Run: headless pygame with SDL's dummy video driver; simulated clock (each Clock.tick advances the game by its frame time, no real sleeping); random seed 0; keys injected as events and as key.get_pressed() state; mouse plan: one left click at the window centre at the start of phase 2, then a move to the lower-right quarter at the start of phase 3.
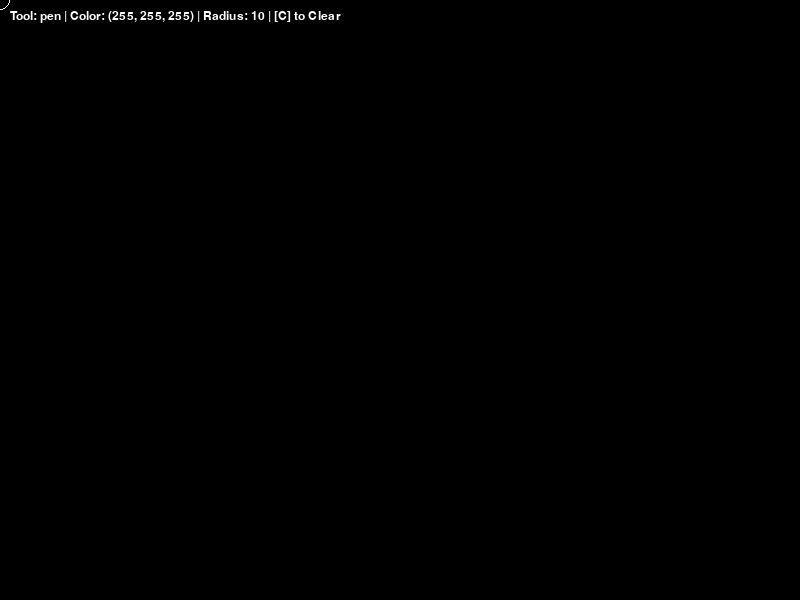
Frame 1 of 4 · flips 1–60 · no input
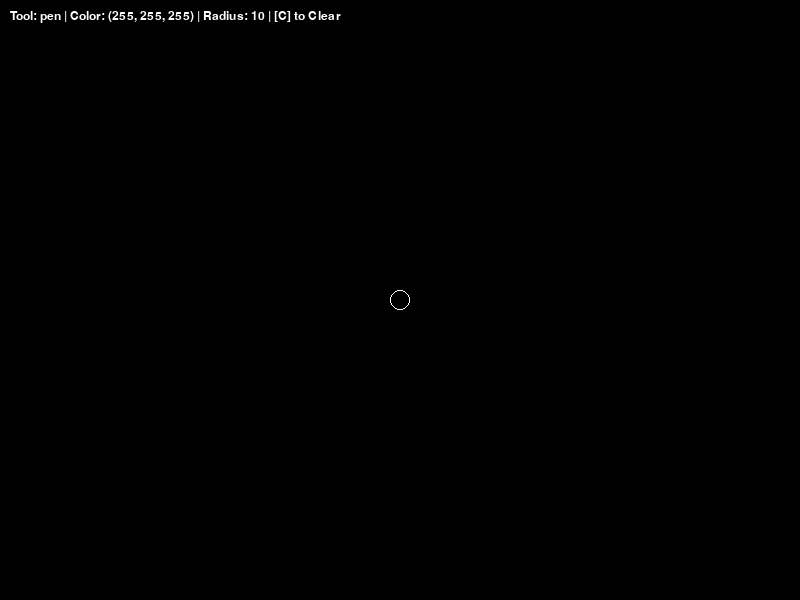
Frame 2 of 4 · flips 61–180 · clicked the window centre · tapped SPACE, RETURN · held RIGHT (→), D
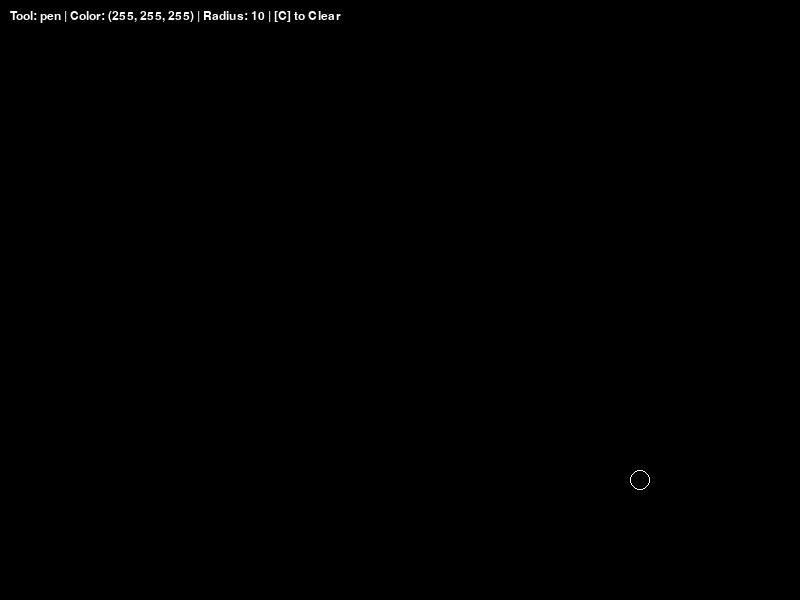
Frame 3 of 4 · flips 181–300 · moved the mouse to the lower-right quarter · held DOWN (↓), S
Frame 4 of 4 · flips 301–420 · held LEFT (←), A, UP (↑), W · screen unchanged from frame 3, image omitted

The pygame program that drew these frames:

import pygame
import sys

# -------------------- CONFIG --------------------
WIDTH, HEIGHT = 800, 600
FPS = 60

# Цвета
COLOR_BLACK = (0, 0, 0)
COLOR_WHITE = (255, 255, 255)
COLOR_RED   = (255, 0, 0)
COLOR_GREEN = (0, 255, 0)
COLOR_BLUE  = (0, 0, 255)

class PaintApp:
    def __init__(self):
        pygame.init()
        self.screen = pygame.display.set_mode((WIDTH, HEIGHT))
        pygame.display.set_caption("PyPaint: Tools & Shapes")
        self.clock = pygame.time.Clock()
        
        # Холст для рисования (чтобы фигуры оставались на экране)
        self.canvas = pygame.Surface((WIDTH, HEIGHT))
        self.canvas.fill(COLOR_BLACK)
        
        # Состояние редактора
        self.tool = 'pen'  # pen, rect, circle, eraser
        self.color = COLOR_WHITE
        self.radius = 10
        self.drawing = False
        self.start_pos = None

    def run(self):
        while True:
            self.handle_events()
            self.draw()
            self.clock.tick(FPS)

    def handle_events(self):
        for event in pygame.event.get():
            if event.type == pygame.QUIT:
                pygame.quit()
                sys.exit()
            
            # Управление клавиатурой
            if event.type == pygame.KEYDOWN:
                # Выбор цвета
                if event.key == pygame.K_r: self.color = COLOR_RED
                elif event.key == pygame.K_g: self.color = COLOR_GREEN
                elif event.key == pygame.K_b: self.color = COLOR_BLUE
                elif event.key == pygame.K_w: self.color = COLOR_WHITE
                
                # Выбор инструмента
                elif event.key == pygame.K_1: self.tool = 'pen'
                elif event.key == pygame.K_2: self.tool = 'rect'
                elif event.key == pygame.K_3: self.tool = 'circle'
                elif event.key == pygame.K_4: self.tool = 'eraser'
                
                # Очистка экрана
                elif event.key == pygame.K_c: self.canvas.fill(COLOR_BLACK)

            # Изменение радиуса колесиком мыши
            if event.type == pygame.MOUSEWHEEL:
                self.radius = max(1, min(100, self.radius + event.y))

            # Логика мыши
            if event.type == pygame.MOUSEBUTTONDOWN:
                if event.button == 1: # ЛКМ
                    self.drawing = True
                    self.start_pos = event.pos
            
            if event.type == pygame.MOUSEBUTTONUP:
                if event.button == 1:
                    # Если выбрана фигура, рисуем её один раз при отпускании кнопки
                    if self.tool in ['rect', 'circle']:
                        self.draw_shape(self.canvas, self.start_pos, event.pos)
                    self.drawing = False
                    self.start_pos = None

            # Рисование кистью или ластиком в реальном времени
            if event.type == pygame.MOUSEMOTION and self.drawing:
                if self.tool == 'pen':
                    pygame.draw.circle(self.canvas, self.color, event.pos, self.radius)
                elif self.tool == 'eraser':
                    pygame.draw.circle(self.canvas, COLOR_BLACK, event.pos, self.radius)

    def draw_shape(self, surface, start, end):
        """Метод для отрисовки прямоугольников и кругов."""
        x1, y1 = start
        x2, y2 = end
        
        if self.tool == 'rect':
            # Рассчитываем координаты верхнего левого угла и размеры
            rect_x = min(x1, x2)
            rect_y = min(y1, y2)
            rect_w = abs(x1 - x2)
            rect_h = abs(y1 - y2)
            pygame.draw.rect(surface, self.color, (rect_x, rect_y, rect_w, rect_h), self.radius // 2 + 1)
            
        elif self.tool == 'circle':
            # Считаем расстояние между точками как радиус
            dist = int(((x1 - x2)**2 + (y1 - y2)**2)**0.5)
            pygame.draw.circle(surface, self.color, start, dist, self.radius // 2 + 1)

    def draw(self):
        # Сначала рисуем сохраненный холст
        self.screen.blit(self.canvas, (0, 0))
        
        # Если мы в процессе растягивания фигуры, рисуем превью на основном экране
        if self.drawing and self.tool in ['rect', 'circle']:
            current_pos = pygame.mouse.get_pos()
            self.draw_shape(self.screen, self.start_pos, current_pos)
            
        # Рисуем индикатор кисти (курсор)
        cursor_color = self.color if self.tool != 'eraser' else COLOR_WHITE
        pygame.draw.circle(self.screen, cursor_color, pygame.mouse.get_pos(), self.radius, 1)

        # Вывод информации о режиме
        self.draw_ui()
        
        pygame.display.flip()

    def draw_ui(self):
        """Отрисовка текста с текущими настройками."""
        font = pygame.font.SysFont("Arial", 18)
        info = f"Tool: {self.tool} | Color: {self.color} | Radius: {self.radius} | [C] to Clear"
        text_surface = font.render(info, True, COLOR_WHITE)
        self.screen.blit(text_surface, (10, 10))

if __name__ == "__main__":
    app = PaintApp()
    app.run()
